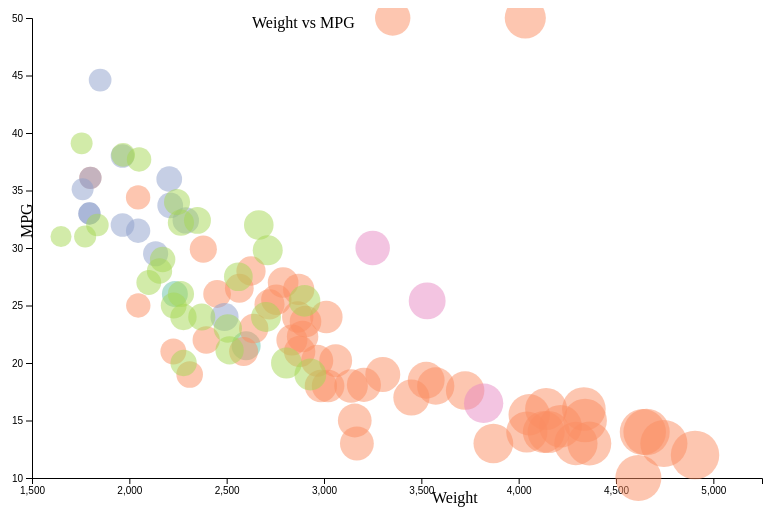
D3 v4 page, settled after 360 driven frames (6 s of simulated time); the page loaded 1 data file(s).



    var margin = { top: 10, right: 20, bottom: 30, left: 50 },
        width = 800 - margin.left - margin.right,
        height = 500 - margin.top - margin.bottom;

    var svg = d3.select("#graph")
        .append("svg")
        .attr("width", width + margin.left + margin.right)
        .attr("height", height + margin.top + margin.bottom)
        .append("g")
        .attr("transform", "translate(" + margin.left + "," + margin.top + ")");

    d3.csv("cars-sample.csv", function (data) {

        var x = d3.scaleLinear()
            .domain([1500, 5250])
            .range([0, width]);
        svg.append("g")
            .attr("transform", "translate(0," + height + ")")
            .call(d3.axisBottom(x));

        svg.append("text")
            .attr("x", 400)
            .attr("y", 485)
            .text("Weight");

        var y = d3.scaleLinear()
            .domain([10, 50])
            .range([height, 0]);
        svg.append("g")
            .call(d3.axisLeft(y));

        svg.append('text')
            .attr("x", 0)
            .attr("y", 200)
            .attr("transform", "translate(-200, 220) rotate(-90)")
            .text("MPG");

        svg.append('text')
            .attr("x", 220)
            .attr("y", 10)
            .text("Weight vs MPG");

        var bubble_size = d3.scaleLinear()
            .domain([100, 2000])
            .range([4, 12]);

        var bubble_color = d3.scaleOrdinal()
            .domain(["bmw", "ford", "honda", "mercedes", "toyota"])
            .range(d3.schemeSet2);

        svg.append('g')
            .selectAll("dot")
            .data(data)
            .enter()
            .append("circle")
            .attr("cx", function (d) { return x(d.Weight); })
            .attr("cy", function (d) { return y(d.MPG); })
            .attr("r", function (d) { return bubble_size(d.Weight); })
            .style("fill", function (d) { return bubble_color(d.Manufacturer); })
            .style("opacity", "0.5")

    })


### data: cars-sample.csv
, Car, Manufacturer, MPG, Cylinders, Displacement, Horsepower, Weight, Acceleration, Model.Year, Origin
30, 2002, bmw, 26, 4, 121, 113, 2234, 12.5, 70, European
250, 320i, bmw, 21.5, 4, 121, 110, 2600, 12.8, 77, European
5, torino, ford, 17, 8, 302, 140, 3449, 10.5, 70, American
6, galaxie 500, ford, 15, 8, 429, 198, 4341, 10, 70, American
13, torino (sw), ford, #N/A, 8, 351, 153, 4034, 11, 70, American
18, mustang boss 302, ford, #N/A, 8, 302, 140, 3353, 8, 70, American
24, maverick, ford, 21, 6, 200, 85, 2587, 16, 70, American
32, f250, ford, 10, 8, 360, 215, 4615, 14, 70, American
39, pinto, ford, 25, 4, 98, #N/A, 2046, 19, 71, American
44, torino 500, ford, 19, 6, 250, 88, 3302, 15.5, 71, American
48, galaxie 500, ford, 14, 8, 351, 153, 4154, 13.5, 71, American
51, country squire (sw), ford, 13, 8, 400, 170, 4746, 12, 71, American
56, mustang, ford, 18, 6, 250, 88, 3139, 14.5, 71, American
69, pinto runabout, ford, 21, 4, 122, 86, 2226, 16.5, 72, American
73, galaxie 500, ford, 14, 8, 351, 153, 4129, 13, 72, American
82, gran torino (sw), ford, 13, 8, 302, 140, 4294, 16, 72, American
88, pinto (sw), ford, 22, 4, 122, 86, 2395, 16, 72, American
96, gran torino, ford, 14, 8, 302, 137, 4042, 14.5, 73, American
100, ltd, ford, 13, 8, 351, 158, 4363, 13, 73, American
108, maverick, ford, 18, 6, 250, 88, 3021, 16.5, 73, American
112, country, ford, 12, 8, 400, 167, 4906, 12.5, 73, American
120, pinto, ford, 19, 4, 122, 85, 2310, 18.5, 73, American
134, maverick, ford, 21, 6, 200, #N/A, 2875, 17, 74, American
138, pinto, ford, 26, 4, 122, 80, 2451, 16.5, 74, American
144, gran torino, ford, 16, 8, 302, 140, 4141, 14, 74, American
147, gran torino (sw), ford, 14, 8, 302, 140, 4638, 16, 74, American
163, maverick, ford, 15, 6, 250, 72, 3158, 19.5, 75, American
167, ltd, ford, 14, 8, 351, 148, 4657, 13.5, 75, American
174, mustang ii, ford, 13, 8, 302, 129, 3169, 12, 75, American
176, pinto, ford, 23, 4, 140, 83, 2639, 17, 75, American
182, pinto, ford, 18, 6, 171, 97, 2984, 14.5, 75, American
198, gran torino, ford, 14.5, 8, 351, 152, 4215, 12.8, 76, American
201, maverick, ford, 24, 6, 200, 81, 3012, 17.6, 76, American
208, granada ghia, ford, 18, 6, 250, 78, 3574, 21, 76, American
214, pinto, ford, 26.5, 4, 140, 72, 2565, 13.6, 76, American
222, f108, ford, 13, 8, 302, 130, 3870, 15, 76, American
236, granada, ford, 18.5, 6, 250, 98, 3525, 19, 77, American
240, thunderbird, ford, 16, 8, 351, 149, 4335, 14.5, 77, American
244, mustang ii 2+2, ford, 25.5, 4, 140, 89, 2755, 15.8, 77, American
253, fiesta, ford, 36.1, 4, 98, 66, 1800, 14.4, 78, American
262, fairmont (auto), ford, 20.2, 6, 200, 85, 2965, 15.8, 78, American
263, fairmont (man), ford, 25.1, 4, 140, 88, 2720, 15.4, 78, American
272, futura, ford, 18.1, 8, 302, 139, 3205, 11.2, 78, American
290, fairmont 4, ford, 22.3, 4, 140, 88, 2890, 17.3, 79, American
294, ltd landau, ford, 17.6, 8, 302, 129, 3725, 13.4, 79, American
298, country squire (sw), ford, 15.5, 8, 351, 142, 4054, 14.3, 79, American
322, fairmont, ford, 26.4, 4, 140, 88, 2870, 18.1, 80, American
344, mustang cobra, ford, 23.6, 4, 140, #N/A, 2905, 14.3, 80, American
359, escort 4w, ford, 34.4, 4, 98, 65, 2045, 16.2, 81, American
360, escort 2h, ford, 29.9, 4, 98, 65, 2380, 20.7, 81, American
374, granada gl, ford, 20.2, 6, 200, 88, 3060, 17.1, 81, American
382, fairmont futura, ford, 24, 4, 140, 92, 2865, 16.4, 82, American
398, granada l, ford, 22, 6, 232, 112, 2835, 14.7, 82, American
402, mustang gl, ford, 27, 4, 140, 86, 2790, 15.6, 82, American
405, ranger, ford, 28, 4, 120, 79, 2625, 18.6, 82, American
157, civic, honda, 24, 4, 120, 97, 2489, 15, 74, Japanese
189, civic cvcc, honda, 33, 4, 91, 53, 1795, 17.5, 75, Japanese
206, civic, honda, 33, 4, 91, 53, 1795, 17.4, 76, Japanese
224, accord cvcc, honda, 31.5, 4, 98, 68, 2045, 18.5, 77, Japanese
256, civic cvcc, honda, 36.1, 4, 91, 60, 1800, 16.4, 78, Japanese
... 37 more rows